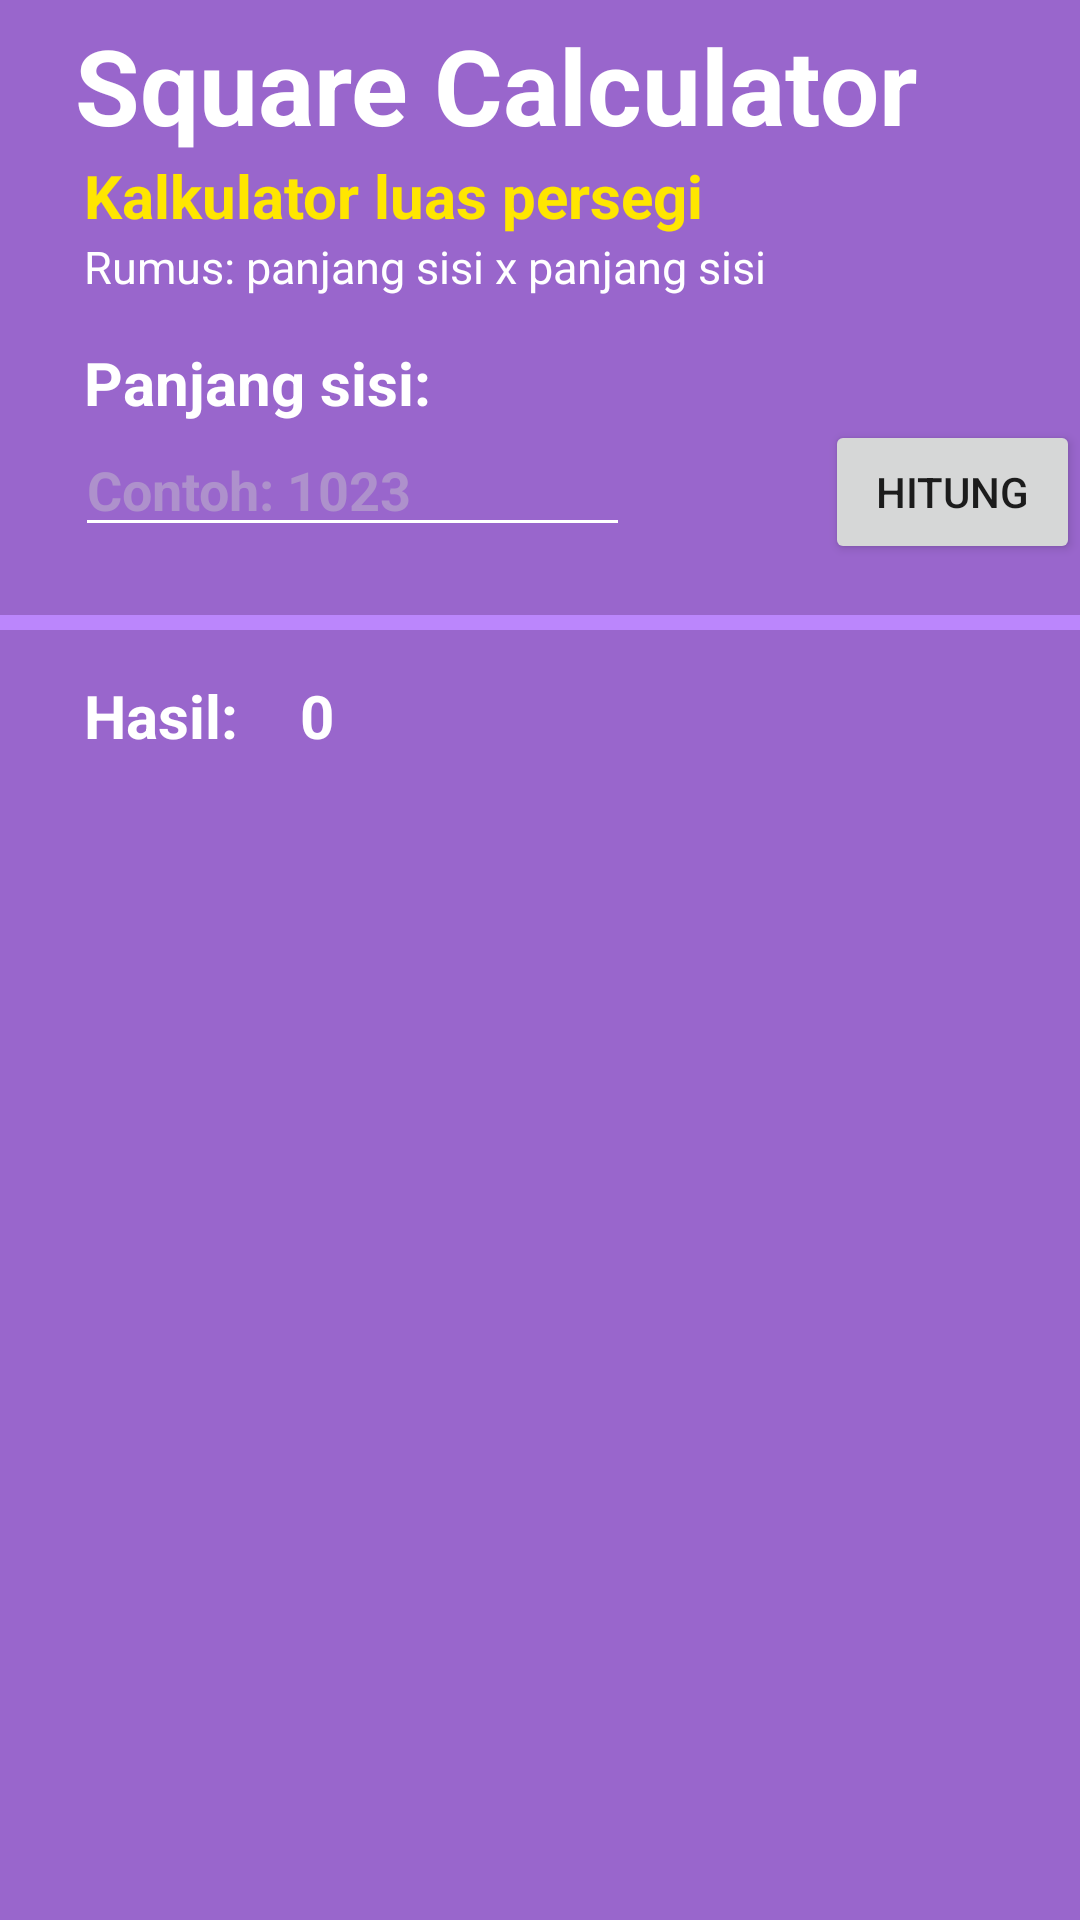

The Android layout XML behind this screen, and the referenced resources:
<!-- AndroidManifest.xml: application theme Theme.LnTFinalProject_A_AlvinRayWinston -->
<!-- res/layout/fragment_second_1.xml -->
<?xml version="1.0" encoding="utf-8"?>
<FrameLayout xmlns:android="http://schemas.android.com/apk/res/android"
    xmlns:tools="http://schemas.android.com/tools"
    android:layout_width="match_parent"
    android:layout_height="match_parent"
    xmlns:app="http://schemas.android.com/apk/res-auto"
    tools:context=".SecondFragment_1"
    android:background="@color/amethyst">

    
    <ScrollView
        android:layout_width="match_parent"
        android:layout_height="wrap_content">
        <FrameLayout
            android:layout_width="match_parent"
            android:layout_height="match_parent">
            <LinearLayout
                android:layout_width="match_parent"
                android:layout_height="match_parent"
                android:orientation="vertical"
                android:paddingTop="5dp">
                <TextView
                    android:layout_width="match_parent"
                    android:layout_height="wrap_content"
                    android:text="Square Calculator"
                    android:textSize="35dp"
                    android:layout_marginLeft="25dp"
                    android:layout_marginRight="25dp"
                    android:textStyle="bold"
                    android:textColor="@color/white"/>
                <TextView
                    android:layout_width="match_parent"
                    android:layout_height="wrap_content"
                    android:text="Kalkulator luas persegi"
                    android:textSize="20dp"
                    android:textStyle="bold"
                    android:layout_marginLeft="28dp"
                    android:layout_marginRight="28dp"
                    android:textColor="@color/yellow"/>

                <TextView
                    android:layout_width="match_parent"
                    android:layout_height="wrap_content"
                    android:text="Rumus: panjang sisi x panjang sisi"
                    android:textSize="15dp"
                    android:textColor="@color/white"
                    android:layout_marginLeft="28dp"
                    android:layout_marginRight="28dp"/>

                <TextView
                    android:layout_width="match_parent"
                    android:layout_height="wrap_content"
                    android:text="Panjang sisi:"
                    android:textStyle="bold"
                    android:textColor="@color/white"
                    android:textSize="20dp"
                    android:layout_marginTop="15dp"
                    android:layout_marginLeft="28dp"
                    android:layout_marginRight="28dp" />
                <EditText
                    android:id="@+id/sisiPersegi"
                    android:layout_width="match_parent"
                    android:layout_height="wrap_content"
                    android:backgroundTint="@color/white"
                    android:textColor="@color/white"
                    android:textColorHint="@color/amethyst_gray"
                    android:inputType="number"
                    android:hint="Contoh: 1023"
                    android:textStyle="bold"
                    android:layout_marginLeft="25dp"
                    android:layout_marginRight="150dp"/>

            </LinearLayout>
            <Button
                android:id="@+id/hitungPersegi"
                android:layout_width="wrap_content"
                android:layout_height="wrap_content"
                android:layout_marginLeft="275dp"
                android:layout_marginTop="140dp"
                android:text="Hitung"
                />
            <com.google.android.material.divider.MaterialDivider
                android:layout_width="match_parent"
                android:layout_height="5dp"
                android:layout_marginTop="205dp"
                app:dividerColor="@color/purple_200"/>

            <TextView
                android:layout_width="match_parent"
                android:layout_height="wrap_content"
                android:text="Hasil:"
                android:textStyle="bold"
                android:textColor="@color/white"
                android:layout_marginTop="225dp"
                android:layout_marginLeft="28dp"
                android:layout_marginRight="28dp"
                android:textSize="20dp" />
            <TextView
                android:id="@+id/hasilPersegi"
                android:layout_width="match_parent"
                android:layout_height="wrap_content"
                android:text="0"
                android:textStyle="bold"
                android:textColor="@color/white"
                android:layout_marginTop="225dp"
                android:layout_marginLeft="100dp"
                android:layout_marginRight="50dp"
                android:textSize="20dp" />
        </FrameLayout>

    </ScrollView>

</FrameLayout>
<!-- resources referenced by this layout -->
<resources>
  <color name="amethyst">#FF9966CC</color>
  <color name="amethyst_gray">#FFAE91CC</color>
  <color name="purple_200">#FFBB86FC</color>
  <color name="white">#FFFFFFFF</color>
  <color name="yellow">#FFFFE600</color>
  <style name="Theme.LnTFinalProject_A_AlvinRayWinston" parent="Theme.MaterialComponents.DayNight.DarkActionBar">
          
          <item name="colorPrimary">@color/purple_500</item>
          <item name="colorPrimaryVariant">@color/purple_700</item>
          <item name="colorOnPrimary">@color/white</item>
          
          <item name="colorSecondary">@color/teal_200</item>
          <item name="colorSecondaryVariant">@color/teal_700</item>
          <item name="colorOnSecondary">@color/black</item>
          
          <item name="android:statusBarColor">?attr/colorPrimaryVariant</item>
          
      </style>
  <color name="purple_500">#FF6200EE</color>
  <color name="purple_700">#FF3700B3</color>
  <color name="teal_200">#FF03DAC5</color>
  <color name="teal_700">#FF018786</color>
  <color name="black">#FF000000</color>
</resources>
